Run: headless pygame with SDL's dummy video driver; simulated clock (each Clock.tick advances the game by its frame time, no real sleeping); random seed 0; keys injected as events and as key.get_pressed() state; no mouse input.
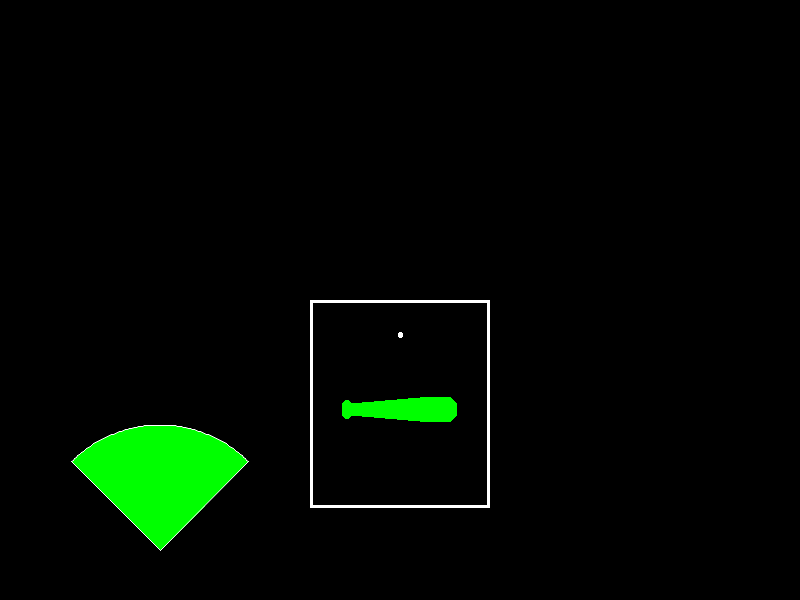
Frame 1 of 4 · flips 1–60 · no input
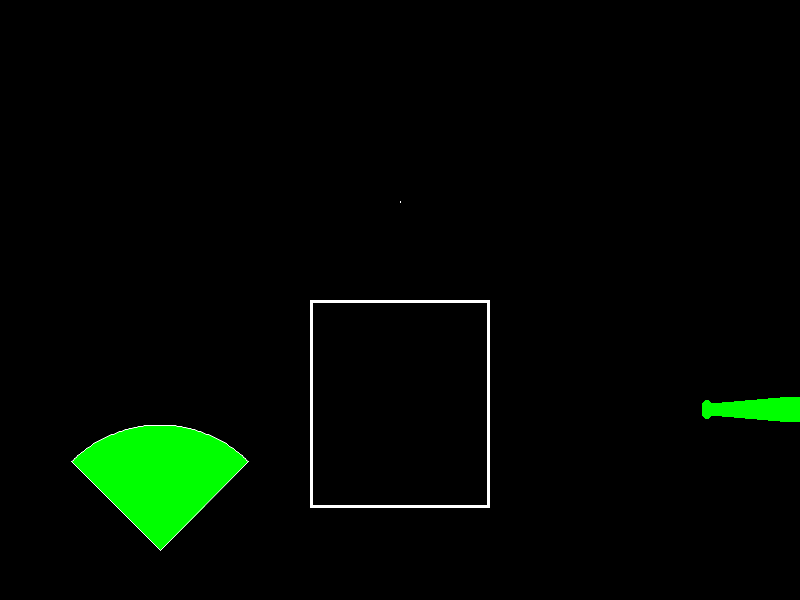
Frame 2 of 4 · flips 61–180 · tapped SPACE, RETURN · held RIGHT (→), D
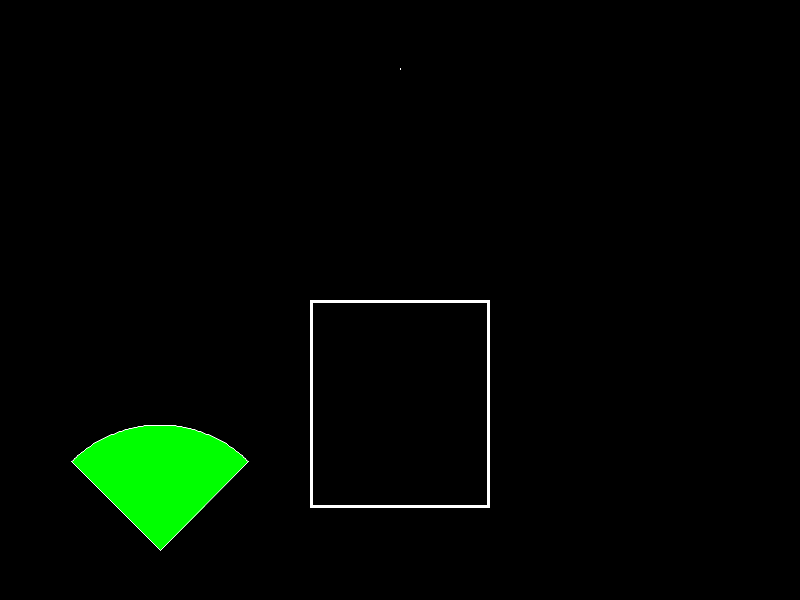
Frame 3 of 4 · flips 181–300 · held DOWN (↓), S
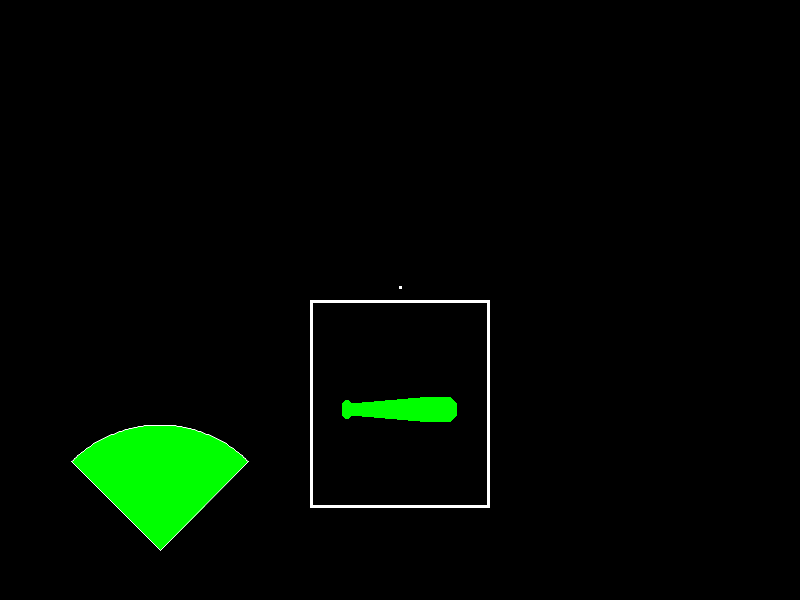
Frame 4 of 4 · flips 301–420 · held LEFT (←), A, UP (↑), W

The pygame program that drew these frames:

import pygame
import pygame.gfxdraw
import sys
import math

pygame.init()
SCREEN_WIDTH = 800
SCREEN_HEIGHT = 600
screen = pygame.display.set_mode((SCREEN_WIDTH, SCREEN_HEIGHT))
pygame.display.set_caption("Baseball Engine")

WHITE = (255, 255, 255)
BLACK = (0, 0, 0)
GREEN = (0, 255, 0)
YELLOW = (255, 255, 0)
RED = (255, 0, 0)
LIGHT_BLUE = (135, 206, 250)

FPS = 60
clock = pygame.time.Clock()

class Ball:
    def __init__(self):
        self.realRadius = 10
        self.radius = 0
        self.x = SCREEN_WIDTH / 2
        self.y = 200
        self.distance = 18.44
        self.maxDistance = 18.44
        self.arrivalPoint = [SCREEN_WIDTH // 2, SCREEN_HEIGHT // 2 + 100]

    def update(self):
        self.distance -= 0.25
        if self.distance > 1:
            scale = 1 / self.distance
        else:
            scale = 1
        self.radius = max(1, self.realRadius * scale)

        # 내분점으로 위치 계산
        t = 1 - self.distance / self.maxDistance
        t = min(max(t, 0), 1)
        self.x = (1 - t) * (SCREEN_WIDTH / 2) + t * self.arrivalPoint[0]
        self.y = (1 - t) * 50 + t * self.arrivalPoint[1]

    def lead(self, x=SCREEN_WIDTH // 2, y=SCREEN_HEIGHT // 2 + 100):
        self.arrivalPoint = [x, y]

    def reset(self):
        self.radius = 0
        self.x = SCREEN_WIDTH / 2
        self.y = 50
        self.distance = 18.44
        self.arrivalPoint = [SCREEN_WIDTH // 2, SCREEN_HEIGHT // 2 + 100]

    def draw(self, screen):
        if self.radius > 0:
            draw_circle(screen, (self.x, self.y), self.radius)      
    
def draw_circle(screen, center, radius):
    cx, cy = center
    for y in range(int(cy - radius - 1), int(cy + radius + 2)):
        for x in range(int(cx - radius - 1), int(cx + radius + 2)):
            distance = math.sqrt((x - cx) ** 2 + (y - cy) ** 2)
            if distance < radius:
                screen.set_at((x, y), WHITE)
            
class StrikeZone:
    def __init__(self):
        self.width = 180 # 실제의 약 4배
        self.height = 208 # 실제의 약 4배 (지면으로부터 하단 49.5cm 상단 101.5cm)
        self.rect = pygame.Rect(
            (SCREEN_WIDTH // 2 - self.width // 2, SCREEN_HEIGHT // 2),
            (self.width, self.height)
        )

    def get_vertices(self):
        return [
            (self.rect.left, self.rect.top),  # 왼쪽 위
            (self.rect.right, self.rect.top),  # 오른쪽 위
            (self.rect.right, self.rect.bottom),  # 오른쪽 아래
            (self.rect.left, self.rect.bottom),  # 왼쪽 아래
        ]

    def draw(self, screen):
        pygame.draw.rect(screen, WHITE, self.rect, 3)

class Bat:
    def __init__(self):
        self.vertices = [  # 상대 좌표
            (0, 0), (-3, 3), (-3, 15), (0, 18), (3, 18), (6, 15), (75, 21),
            (105, 21), (111, 15), (111, 3), (105, -3), (75, -3), (6, 3), (3, 0), (0, 0)
        ]
        self.center = [SCREEN_WIDTH // 2 - 55, SCREEN_HEIGHT // 3 * 2]  # 배트 중심
        self.speed = 3  # 배트 이동 속도

    def get_vertices(self):
        return [
            (self.center[0] + vx, self.center[1] + vy)
            for vx, vy in self.vertices
        ]

    def get_sweetspot(self):
        return (int(self.center[0] + 80), int(self.center[1] + 9))
    
    def get_radius(self, x):
        y_values = []
        bat_vertices = self.get_vertices()
    
        for i in range(len(bat_vertices)):
            x1, y1 = bat_vertices[i]
            x2, y2 = bat_vertices[(i + 1) % len(bat_vertices)]
        
            if (x1 <= x <= x2) or (x2 <= x <= x1):
                if x1 != x2:
                    y = y1 + (x - x1) * (y2 - y1) / (x2 - x1)
                    y_values.append(y)
                else:
                    y_values.extend([y1, y2])

    
        if y_values:
            return (max(y_values) - min(y_values)) / 2
        else:
            return 0 

    def update(self, keys):
        dx, dy = 0, 0
        if keys[pygame.K_LEFT]:
            dx -= self.speed
        if keys[pygame.K_RIGHT]:
            dx += self.speed
        if keys[pygame.K_UP]:
            dy -= self.speed
        if keys[pygame.K_DOWN]:
            dy += self.speed

        self.center[0] += dx
        self.center[1] += dy

    def draw(self, screen):
        vertices = self.get_vertices()
        pygame.draw.polygon(screen, GREEN, vertices, 0)

    def draw_swing(self, screen):
        vertices = self.get_vertices()
        pygame.draw.polygon(screen, YELLOW, vertices, 0) 

        
class BaseballField:
    def __init__(self, radius):
        self.center = (SCREEN_WIDTH // 5, SCREEN_HEIGHT - 50)
        self.realRadius = 125 # 야구장 실제 크기
        self.radius = radius  # 야구장 반지름
        self.angle = math.radians(45)  # 좌우 각각 45도

    def draw(self, screen):
        pygame.gfxdraw.filled_polygon(
            screen,
            self.get_vertices(),
            GREEN
        )
        pygame.gfxdraw.aapolygon(
            screen,
            self.get_vertices(),
            WHITE
        )
        
    def get_vertices(self):
        cx, cy = self.center
        vertices = [(cx, cy)]
        for angle in range(0, 91):
            rad = math.radians(135 - angle)
            x = cx + self.radius * math.cos(rad)
            y = cy - self.radius * math.sin(rad)
            vertices.append((int(x), int(y)))
        return vertices

    def get_hit_point(self, distance, horizontal_angle):
        cx, cy = self.center
        scaled_distance = distance / self.realRadius * self.radius
        rad = horizontal_angle + math.pi * 1/2
        x = cx + scaled_distance * math.cos(rad)
        y = cy - scaled_distance * math.sin(rad)
        return (int(x), int(y))


###### 다각형 - 원 SAT 알고리즘 함수 ######
def sat_circle_polygon(circle, polygon):
    cx, cy, radius = circle
    closest_vertex = None
    min_distance = float('inf')

    for vx, vy in polygon:
        distance = math.sqrt((vx - cx) ** 2 + (vy - cy) ** 2)
        if distance < min_distance:
            min_distance = distance
            closest_vertex = (vx, vy)

    axes = []

    for i in range(len(polygon)):
        x1, y1 = polygon[i]
        x2, y2 = polygon[(i + 1) % len(polygon)]
        edge = (x2 - x1, y2 - y1)
        normal = (-edge[1], edge[0]) 

        if normal != (0, 0):
            axes.append(normal)

    if closest_vertex:
        axis = (closest_vertex[0] - cx, closest_vertex[1] - cy)
        if axis != (0, 0):
            axes.append(axis)

    for axis in axes:
        circle_proj = project_circle(axis, (cx, cy), radius)
        polygon_proj = project_polygon(axis, polygon)

        if not overlap(circle_proj, polygon_proj):
            return False 
    return True 

def project_circle(axis, center, radius):
    axis_length = math.sqrt(axis[0] ** 2 + axis[1] ** 2)
    normalized_axis = (axis[0] / axis_length, axis[1] / axis_length)

    center_projection = center[0] * normalized_axis[0] + center[1] * normalized_axis[1]
    return center_projection - radius, center_projection + radius

def project_polygon(axis, polygon):
    axis_length = math.sqrt(axis[0] ** 2 + axis[1] ** 2)
    normalized_axis = (axis[0] / axis_length, axis[1] / axis_length)

    projections = [
        vx * normalized_axis[0] + vy * normalized_axis[1]
        for vx, vy in polygon]
    return min(projections), max(projections)

def overlap(proj1, proj2):
    return not (proj1[1] < proj2[0] or proj2[1] < proj1[0])


###### 타구 물리량 계산 함수 ######
def calculate_horizontal_angle(ball_distance, ball_x, sweetspot_x):
    return math.radians(45 * (ball_distance - 1) + 2 * (sweetspot_x - ball_x))

def calculate_vertical_angle(ball_y, sweetspot_y, bat_radius, ball_radius):
    sin_theta = (sweetspot_y - ball_y) / (bat_radius + ball_radius)
    sin_theta = max(min(sin_theta, 1), -1)
    return math.asin(sin_theta)

def calculate_velocity(ball_distance, ball_x, ball_y, sweetspot_x, sweetspot_y):
    base_velocity = 200
    velocity_penalty = (math.fabs(ball_distance - 1)) * 100
    distance_penalty = 4 * math.sqrt((sweetspot_x - ball_x)**2 + (sweetspot_y - ball_y)**2)
    v0 = (base_velocity - velocity_penalty - distance_penalty)
    return v0 / 3.6 # km/h -> m/s 변환

def calculate_launch_height(ball_y, strikezone_bottom_y):
    h = (strikezone_bottom_y - ball_y) / 4 + 49.5  # pygame y축 방향 고려4배 스케일, 좌표계는 실제(cm) 4배 스케일, 스트라이크존 높이 49.5 cm
    return h / 100  # cm -> m 단위 변환


###### 타구 3차원 좌표 계산 함수 ######
def coords3D(v0, vertical_angle, horizontal_angle, h, time, g=9.8):
    horizontal_angleX = math.pi / 2 + horizontal_angle # 12시 방향을 0도로 측정했던 horizontal_angle을 조정
    
    v_xy = v0 * math.cos(vertical_angle) # 수평면 방향 속도
    vx = v_xy * math.cos(horizontal_angleX) # 수평면의 x축 방향
    vy = v_xy * math.sin(horizontal_angleX) # 수평면의 y축 방향
    
    vz = v0 * math.sin(vertical_angle) # 수직 방향 속도

    x = vx * time
    y = vy * time
    z = h + (vz - 0.5 * g * time) * time

    return (x, y, z)


###### 타구 비거리 계산 함수 ######
def calculate_range(v0, vertical_angle, h, g=9.8):
    sin_thetha = math.sin(vertical_angle)
    r = v0 * math.cos(vertical_angle)
    r *= (v0 * sin_thetha + math.sqrt((v0 * sin_thetha) ** 2 + 2 * g * h))
    r /= g
    print(r)
    return r


###### 데모 프로그램 타구 궤적 그리기 함수 ######
def draw_parabola(v0, vertical_angle, horizontal_angle, h, time_start = 0, time_step = 0.1, time_end = 30, z_scale = 1):
    points = []
    time = time_start
    while time <= time_end:
        x, y, z = coords3D(v0, vertical_angle, horizontal_angle, h, time)
        if z >= 0:
            xy_distance = math.sqrt(x**2 + y**2)
            scaled_z = z * z_scale
            points.append((int(xy_distance + 100), int(300 - scaled_z)))  # (100, 300을 원점으로 삼아서 pygame 좌표계 뒤집어서 그림)
        time += time_step
    for i in range(len(points) - 1):
        x0, y0 = points[i]
        x1, y1 = points[i + 1]
        bresenham_line(screen, x0, y0, x1, y1, WHITE)

    pygame.draw.line(screen, GREEN, (100, 300), (225, 300), 1) # x축 (야구장 길이만큼만)
    pygame.draw.line(screen, LIGHT_BLUE, (100, 300), (100, 200), 1) # y축

def bresenham_line(surface, x0, y0, x1, y1, color):
    dx = abs(x1 - x0)
    sx = 1 if x0 < x1 else -1
    dy = -abs(y1 - y0)
    sy = 1 if y0 < y1 else -1
    err = dx + dy

    while True:
        surface.set_at((x0, y0), color)
        if x0 == x1 and y0 == y1:
            break
        e2 = 2 * err
        if e2 >= dy:
            err += dy
            x0 += sx
        if e2 <= dx:
            err += dx
            y0 += sy

        

bat = Bat()
ball = Ball()
strikeZone = StrikeZone()
baseball_field = BaseballField(125)

while True:
    for event in pygame.event.get():
        if event.type == pygame.QUIT:
            pygame.quit()
            sys.exit()

    keys = pygame.key.get_pressed()
    bat.update(keys)
    ball.update()

    if ball.distance <= 0:
        screen.fill(BLACK)
        strikeZone.draw(screen)
        bat.draw(screen)
        ball.draw(screen)
        baseball_field.draw(screen)
        pygame.display.flip()
        pygame.time.delay(500)

    
        if sat_circle_polygon((ball.x, ball.y, ball.radius), strikeZone.get_vertices()):
            print("Strike!")
        else:
            print("Ball!")
        ball.reset()


    # 스윙
    elif keys[pygame.K_SPACE]:
        screen.fill(BLACK)
        strikeZone.draw(screen)
        bat.draw_swing(screen)
        ball.draw(screen)
        baseball_field.draw(screen)

        
        if sat_circle_polygon((ball.x, ball.y, ball.radius), bat.get_vertices()):
            if (ball.distance > 2 or ball.distance < 0): # 타격 타이밍이 너무 빠르거나 느린 경우 헛스윙
                print("Miss!")
            else:
                horizontal_angle = calculate_horizontal_angle(ball.distance, ball.x, bat.get_sweetspot()[0])
                vertical_angle = calculate_vertical_angle(ball.y, bat.get_sweetspot()[1], bat.get_radius(ball.x), ball.radius)
                v0 = calculate_velocity(ball.distance, ball.x, ball.y, bat.get_sweetspot()[0], bat.get_sweetspot()[1])
                h = calculate_launch_height(ball.y, strikeZone.rect.bottom)

                if h <= 0 : # 지면에 닿은 투구에 스윙한 경우
                    print("Miss!")
                else:
                    hit_range = calculate_range(v0, vertical_angle, h)
                    x, y = baseball_field.get_hit_point(hit_range, horizontal_angle)
                    pygame.draw.circle(screen, RED, (x, y), 5)
                    
                    draw_parabola(v0, vertical_angle, horizontal_angle, h)
                    print("Hit!")
                    
        else:
            print("Miss!")
        pygame.display.flip()
        pygame.time.delay(1000)
        ball.reset()

    # 화면 그리기
    else:
        screen.fill(BLACK)
        baseball_field.draw(screen)
        strikeZone.draw(screen)
        bat.draw(screen)
        ball.draw(screen)

        pygame.display.flip()
    clock.tick(FPS)
